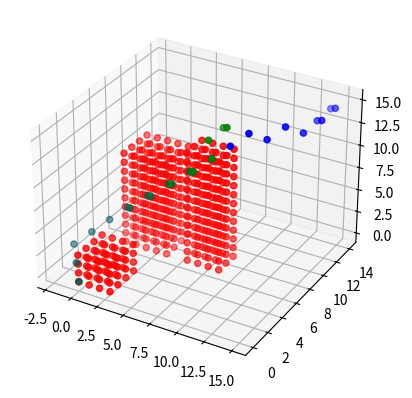

This figure's Python source:
import matplotlib.pyplot as plt
from mpl_toolkits.mplot3d import Axes3D
import numpy as np

# Define a class to represent the 3D map
class Map:
    def __init__(self, obstacles):
        # Initialize the map with the given obstacles
        self.obstacles = obstacles

    def is_free(self, x, y, z):
        # Check if the given coordinates are free of obstacles
        for obstacle in self.obstacles:
            if x >= obstacle[0] and x <= obstacle[1] and y >= obstacle[2] and y <= obstacle[3] and z >= obstacle[
                4] and z <= obstacle[5]:
                return False
        return True

    def heuristic(self, x1, y1, z1, x2, y2, z2):
        # Calculate the heuristic cost between two points
        return abs(x1 - x2) + abs(y1 - y2) + abs(z1 - z2)


# Define a function to perform the A* search
def a_star_search(map, start, goal):
    # Create a list to store the visited nodes
    visited = []
    # Create a list of the remaining nodes to be explored
    remaining = [start]

    # Keep looping until there are no more nodes to explore
    while remaining:
        # Sort the remaining nodes by their heuristic cost
        remaining.sort(key=lambda x: map.heuristic(x[0], x[1], x[2], goal[0], goal[1], goal[2]))

        # Get the node with the lowest heuristic cost
        current = remaining.pop(0)

        # Check if we have reached the goal
        if current == goal:
            # Return the list of visited nodes if the goal is reached
            return visited

        # Check the neighboring nodes of the current node
        for x in [current[0] - 1, current[0] + 1]:
            for y in [current[1] - 1, current[1] + 1]:
                for z in [current[2] - 1, current[2] + 1]:
                    # Check if the neighboring node is free of obstacles and has not been visited
                    if map.is_free(x, y, z) and (x, y, z) not in visited:
                        # Add the node to the list of remaining nodes to be explored
                        remaining.append((x, y, z))

        # Add the current node to the list of visited nodes
        visited.append(current)

    # Return an empty list if the goal could not be reached
    return []

fig = plt.figure()
ax = plt.axes(projection='3d')



# Define the start and goal coordinates
start = (0, 0, 0)
goal1 = (15, 15, 15)
goal2 = (9, 9, 15)

# Define the obstacles on the map
obstacles = [(0, 3, 0, 3, 0, 3), (0, 4, 6, 9, 0, 10), (6, 9, 6, 8, 0, 12)]



# Create the map
map = Map(obstacles)

# Perform the A* search to find the shortest path
path1 = a_star_search(map, start, goal1)

path2 = a_star_search(map, start, goal2)
print(path2)

path_arr1 = np.asarray(path1)

path_arr2 = np.asarray(path2)




obstacles_coordinates = []

for obst in obstacles:
    for x in range(obst[0], obst[1] + 1):
        #print(x)
        for y in range(obst[2], obst[3] + 1):
            #print(y)
            for z in range(obst[4], obst[5] + 1):
                #print(z)
                obstacles_coordinates.append([x, y, z])



obstacles_coordinates_np = np.asarray(obstacles_coordinates)


ax.scatter(obstacles_coordinates_np[:,0], obstacles_coordinates_np[:,1], obstacles_coordinates_np[:,2], color='red')

ax.scatter(path_arr1[:,0], path_arr1[:,1], path_arr1[:,2], color = 'blue')
ax.scatter(path_arr2[:,0], path_arr2[:,1], path_arr2[:,2], color = 'green')

plt.show()